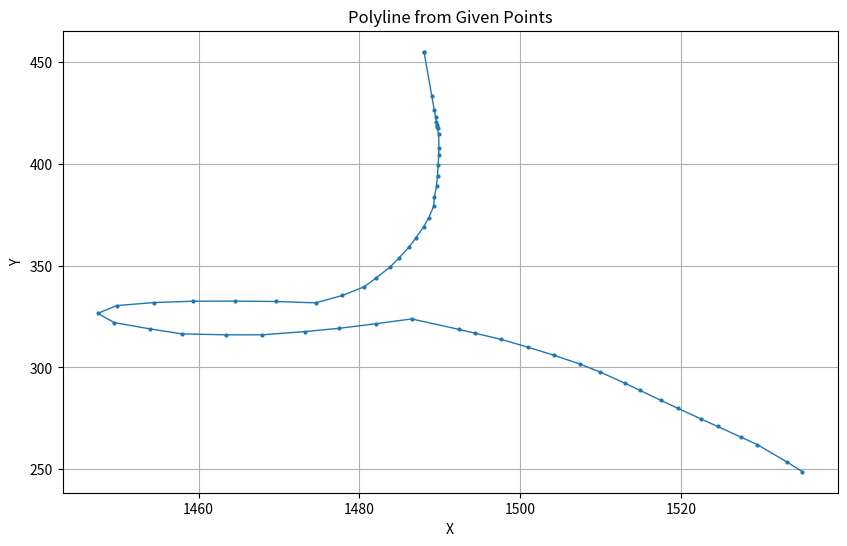

Write the Python code that produced this figure.
import matplotlib.pyplot as plt

# The list of coordinates you provided:
points = [
(1488.0266396762322, 455.18243857145626), (1488.0266396762322, 455.182438571456), (1488.9870383355294, 433.66210238396354), (1489.3071712219617, 426.4886569881326), (1489.467237665178, 422.9019342902171), (1489.5632775311074, 420.7499006714679), (1489.6273041083941, 419.3152115923018), (1489.6730373778844, 418.29043367861163), (1489.707337330002, 417.52185024334403), (1489.8359418811494, 414.64011654958995), (1489.8968572592692, 408.0139756981837), (1489.8537683520544, 404.49750848414527), (1489.789047688805, 399.37502846818984), (1489.7078018738466, 394.3529093618531), (1489.591252379335, 389.2815139717712), (1489.322562458842, 383.8302747280031), (1489.2157303120484, 379.14563739551073), (1488.607652726849, 373.4600887302028), (1487.970877115492, 369.08764743231393), (1486.9760842007088, 363.4583939628304), (1486.151260301114, 359.1077787112519), (1484.857771859352, 353.57277169860413), (1483.7710561561419, 349.24766452464615), (1482.0615906088897, 343.9165534444653), (1480.5724904897788, 339.6246034736175), (1477.8710077701544, 335.3859954662932), (1474.5449346885573, 331.77291840436715), (1469.6133763718453, 332.44144848676154), (1464.5512036490372, 332.6232152548518), (1459.273921202735, 332.58201412743443), (1454.4562007145253, 331.9172043818938), (1449.8136622096195, 330.41743480789887), (1447.4613657255513, 326.60548030071305), (1449.5037439356402, 322.07061495280044), (1453.9595063573865, 318.9688965624796), (1457.9022887619155, 316.53580036632013), (1463.371927771971, 316.0579356073861), (1467.9091704695272, 316.06882022008085), (1473.2844340174663, 317.6654463995968), (1477.468242320967, 319.2592654406889), (1482.1176407048035, 321.54300114726766), (1486.492179911885, 323.8757829552249), (1492.3858209816815, 318.71544388605395), (1494.4136493871802, 316.8181178606725), (1497.6464891519286, 313.79332986336817), (1500.9584430535303, 309.95984121768544), (1504.172591158188, 306.0352132729879), (1507.4602080090065, 301.6241041071823), (1509.958284234645, 297.7180154193766), (1513.081569749874, 292.1513261243262), (1514.8389464723177, 288.82943927786505), (1517.438057726585, 283.9499844612645), (1519.6275196826743, 279.88500661432687), (1522.4648017273862, 274.7384366778408), (1524.5425892130697, 271.0095614002165), (1527.412156064981, 265.83566148735093), (1529.4594841982262, 262.13495838538165), (1533.1957494982878, 253.49735765453863), (1535.0660825366192, 248.78038471432572)]

x_coords = [p[0] for p in points]
y_coords = [p[1] for p in points]

plt.figure(figsize=(10, 6))
plt.plot(x_coords, y_coords, marker='o', markersize=2, linewidth=1)
plt.xlabel('X')
plt.ylabel('Y')
plt.title('Polyline from Given Points')
plt.grid(True)

# Save the figure to a file (e.g., a PNG file)
plt.savefig('polyline.png', dpi=300)

# If you want to display the plot interactively (optional):
# plt.show()
